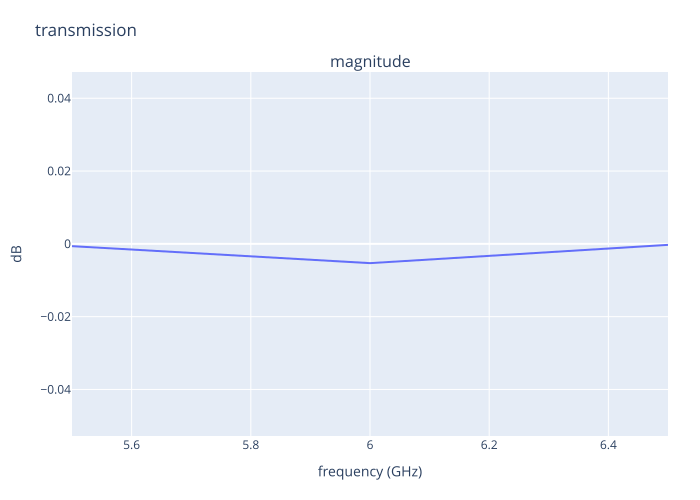

The data file committed next to this chart (first rows):
frequency_GHz, real, imag, magnitude, magnitude_dB
5.5, 0.8245, 0.5657, 0.9999, -0.0006349
6.0, 0.8047, 0.5927, 0.9994, -0.005298
6.5, 0.7595, 0.6504, 1, -0.0002787
